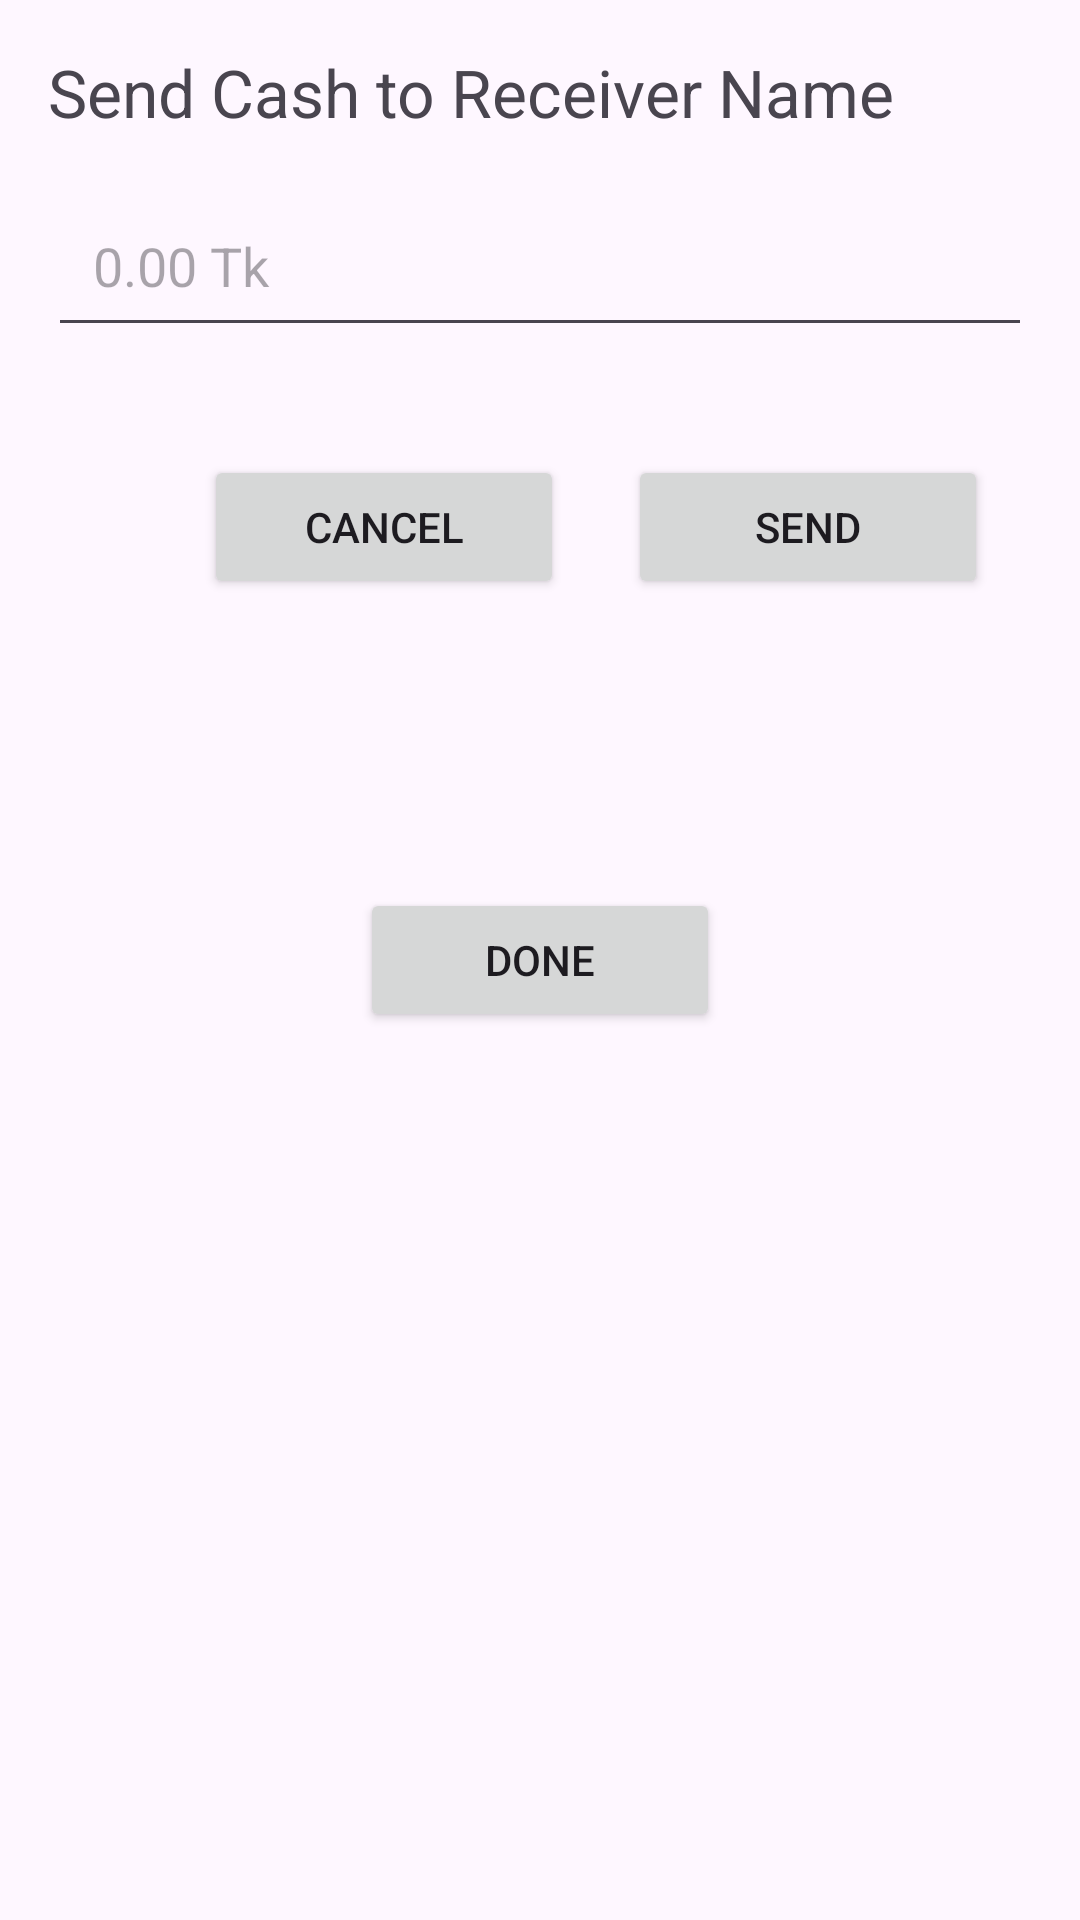

Produce the Android XML layout that renders to this screen, including the resource entries it uses.
<!-- AndroidManifest.xml: application theme Theme.JetPackNavigationComponent -->
<!-- res/layout/fragment_send_cash.xml -->
<?xml version="1.0" encoding="utf-8"?>
<androidx.constraintlayout.widget.ConstraintLayout xmlns:android="http://schemas.android.com/apk/res/android"
    xmlns:app="http://schemas.android.com/apk/res-auto"
    xmlns:tools="http://schemas.android.com/tools"
    android:layout_width="match_parent"
    android:layout_height="match_parent"
    tools:context=".SendCashFragment">

    <TextView
        android:id="@+id/text_receiver"
        android:layout_width="match_parent"
        android:layout_height="wrap_content"
        android:layout_marginStart="16dp"
        android:layout_marginTop="16dp"
        android:layout_marginEnd="16dp"
        android:text="Send Cash to Receiver Name"
        android:textSize="22sp"
        app:layout_constraintEnd_toEndOf="parent"
        app:layout_constraintStart_toStartOf="parent"
        app:layout_constraintTop_toTopOf="parent" />

    <EditText
        android:id="@+id/et_amount"
        android:layout_width="match_parent"
        android:layout_height="wrap_content"
        android:layout_margin="16dp"
        android:autofillHints="amount"
        android:hint="0.00 Tk"
        android:inputType="numberDecimal"
        android:maxLines="1"
        android:padding="15dp"
        app:layout_constraintEnd_toEndOf="parent"
        app:layout_constraintStart_toStartOf="parent"
        app:layout_constraintTop_toBottomOf="@+id/text_receiver" />

    <Button
        android:id="@+id/btn_next"
        style="@style/Widget.AppCompat.Button"
        android:layout_width="120dp"
        android:layout_height="wrap_content"
        android:layout_marginTop="36dp"
        android:text="Send"
        app:layout_constraintEnd_toEndOf="parent"
        app:layout_constraintHorizontal_bias="0.411"
        app:layout_constraintStart_toEndOf="@+id/btn_cancel"
        app:layout_constraintTop_toBottomOf="@+id/et_amount" />

    <Button
        android:id="@+id/btn_cancel"
        style="@style/Widget.AppCompat.Button"
        android:layout_width="120dp"
        android:layout_height="wrap_content"
        android:layout_marginStart="68dp"
        android:layout_marginTop="36dp"
        android:text="Cancel"
        app:layout_constraintStart_toStartOf="parent"
        app:layout_constraintTop_toBottomOf="@+id/et_amount" />

    <Button
        android:id="@+id/btn_done"
        style="@style/Widget.AppCompat.Button"
        android:layout_width="120dp"
        android:layout_height="wrap_content"
        android:text="Done"
        app:layout_constraintBottom_toBottomOf="parent"
        app:layout_constraintEnd_toEndOf="parent"
        app:layout_constraintStart_toStartOf="parent"
        app:layout_constraintTop_toTopOf="parent" />


</androidx.constraintlayout.widget.ConstraintLayout>
<!-- resources referenced by this layout -->
<resources>
  <style name="Theme.JetPackNavigationComponent" parent="Base.Theme.JetPackNavigationComponent" />
  <style name="Base.Theme.JetPackNavigationComponent" parent="Theme.Material3.DayNight.NoActionBar">
          
          
          <item name="android:windowLightStatusBar">false</item>
          <item name="android:statusBarColor">#673AB7</item>
      </style>
</resources>
